The GitHub repository haneens5905/MSI-System contains a labelled image folder "augmented" with 6 categories: cardboard, glass, metal, paper, plastic, trash. Examples follow, each with its label.

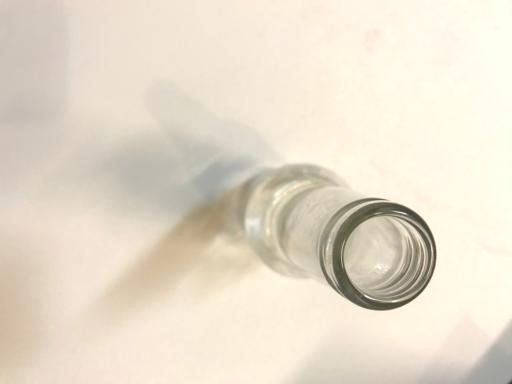
Label: glass

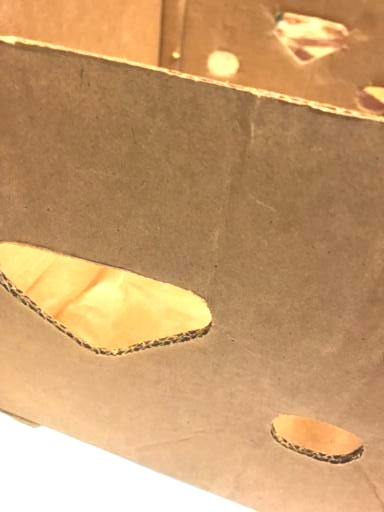
Label: cardboard

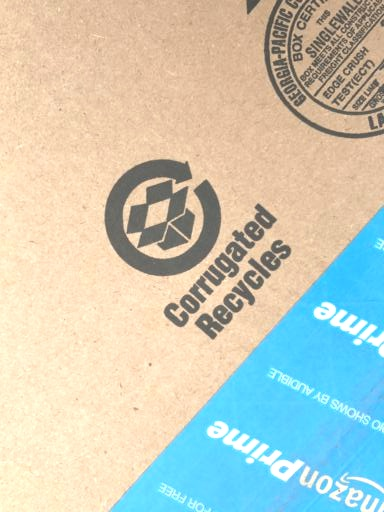
Label: cardboard

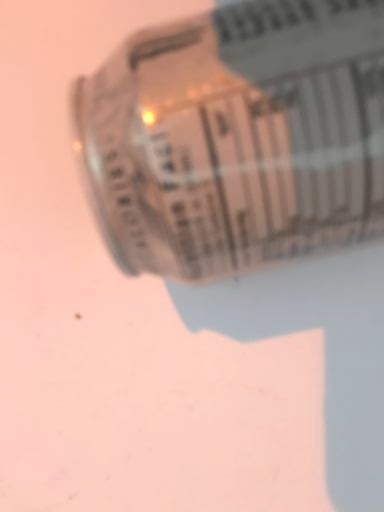
Label: metal

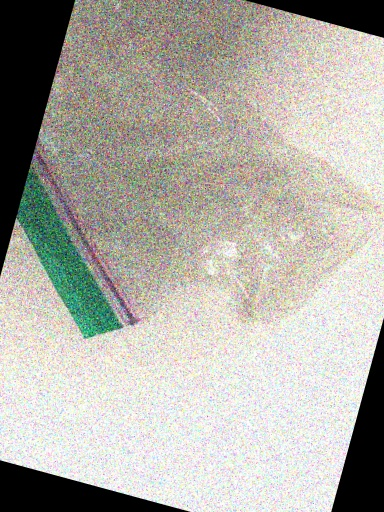
Label: trash

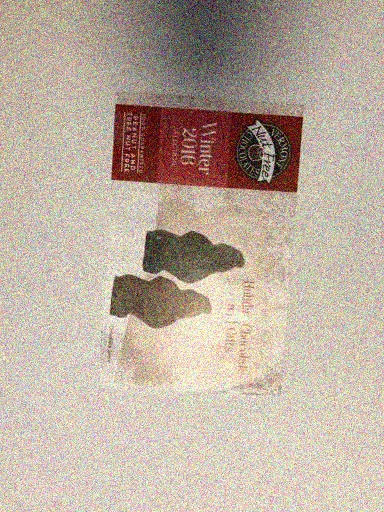
Label: paper
